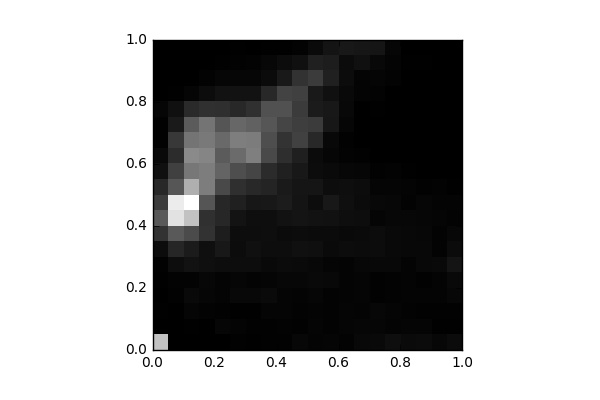

Data behind this chart, as committed beside it:
, 0, 1, 2, 3, 4, 5, 6, 7, 8, 9, 10, 11, 12, 13, 14, 15, 16, 17, 18, 19
0, 1061, 4.0, 7.0, 0.0, 7.0, 12.0, 70.0, 277.0, 495.0, 329.0, 218.0, 91.0, 51.0, 12.0, 13.0, 37.0, 0.0, 0.0, 0.0, 0.0
1, 0.0, 0.0, 0.0, 12.0, 17.0, 74.0, 211.0, 485.0, 1231, 1285, 471.0, 352.0, 250.0, 307.0, 144.0, 92.0, 9.0, 0.0, 0.0, 0.0
2, 4.0, 8.0, 30.0, 51.0, 19.0, 102.0, 147.0, 413.0, 1057, 1393, 953.0, 651.0, 752.0, 636.0, 498.0, 232.0, 31.0, 3.0, 0.0, 0.0
3, 0.0, 2.0, 17.0, 35.0, 40.0, 84.0, 82.0, 273.0, 263.0, 464.0, 681.0, 685.0, 727.0, 664.0, 632.0, 271.0, 68.0, 21.0, 1.0, 0.0
4, 2.0, 35.0, 14.0, 27.0, 24.0, 75.0, 136.0, 161.0, 213.0, 217.0, 402.0, 547.0, 496.0, 574.0, 463.0, 258.0, 99.0, 38.0, 10.0, 2.0
5, 12.0, 26.0, 9.0, 46.0, 36.0, 76.0, 68.0, 72.0, 108.0, 180.0, 257.0, 429.0, 584.0, 690.0, 561.0, 219.0, 100.0, 37.0, 16.0, 6.0
6, 8.0, 16.0, 6.0, 45.0, 27.0, 73.0, 89.0, 73.0, 77.0, 130.0, 219.0, 379.0, 693.0, 675.0, 535.0, 264.0, 100.0, 36.0, 20.0, 2.0
7, 11.0, 11.0, 28.0, 55.0, 31.0, 51.0, 72.0, 81.0, 80.0, 135.0, 196.0, 239.0, 404.0, 428.0, 468.0, 443.0, 222.0, 65.0, 39.0, 9.0
8, 15.0, 17.0, 31.0, 28.0, 39.0, 65.0, 72.0, 64.0, 100.0, 155.0, 142.0, 176.0, 251.0, 280.0, 379.0, 443.0, 370.0, 138.0, 70.0, 10.0
9, 41.0, 12.0, 20.0, 24.0, 40.0, 59.0, 91.0, 68.0, 114.0, 109.0, 116.0, 135.0, 174.0, 359.0, 341.0, 326.0, 351.0, 274.0, 89.0, 20.0
10, 24.0, 30.0, 27.0, 38.0, 50.0, 46.0, 84.0, 63.0, 100.0, 72.0, 119.0, 66.0, 65.0, 221.0, 323.0, 148.0, 139.0, 325.0, 181.0, 57.0
11, 28.0, 18.0, 20.0, 21.0, 48.0, 32.0, 59.0, 63.0, 96.0, 134.0, 75.0, 56.0, 36.0, 46.0, 128.0, 132.0, 91.0, 178.0, 159.0, 109.0
12, 18.0, 30.0, 30.0, 22.0, 25.0, 26.0, 69.0, 52.0, 78.0, 83.0, 79.0, 41.0, 20.0, 11.0, 35.0, 47.0, 49.0, 70.0, 63.0, 134.0
13, 44.0, 36.0, 25.0, 32.0, 31.0, 40.0, 61.0, 59.0, 71.0, 64.0, 68.0, 34.0, 11.0, 5.0, 2.0, 2.0, 27.0, 26.0, 90.0, 120.0
14, 50.0, 35.0, 41.0, 16.0, 12.0, 44.0, 66.0, 68.0, 30.0, 44.0, 31.0, 16.0, 0.0, 4.0, 2.0, 8.0, 17.0, 30.0, 46.0, 116.0
15, 79.0, 24.0, 31.0, 17.0, 17.0, 48.0, 53.0, 49.0, 39.0, 40.0, 32.0, 18.0, 0.0, 0.0, 0.0, 0.0, 4.0, 19.0, 22.0, 37.0
16, 59.0, 30.0, 21.0, 22.0, 22.0, 23.0, 47.0, 44.0, 43.0, 20.0, 26.0, 8.0, 1.0, 0.0, 0.0, 0.0, 0.0, 2.0, 9.0, 4.0
17, 61.0, 32.0, 13.0, 27.0, 12.0, 44.0, 44.0, 40.0, 36.0, 36.0, 15.0, 4.0, 2.0, 0.0, 0.0, 0.0, 0.0, 0.0, 6.0, 5.0
18, 39.0, 8.0, 16.0, 23.0, 26.0, 49.0, 20.0, 18.0, 29.0, 22.0, 18.0, 5.0, 2.0, 0.0, 0.0, 0.0, 0.0, 0.0, 0.0, 0.0
19, 63.0, 7.0, 12.0, 39.0, 49.0, 110.0, 63.0, 40.0, 20.0, 25.0, 8.0, 4.0, 3.0, 0.0, 0.0, 0.0, 0.0, 0.0, 0.0, 0.0
